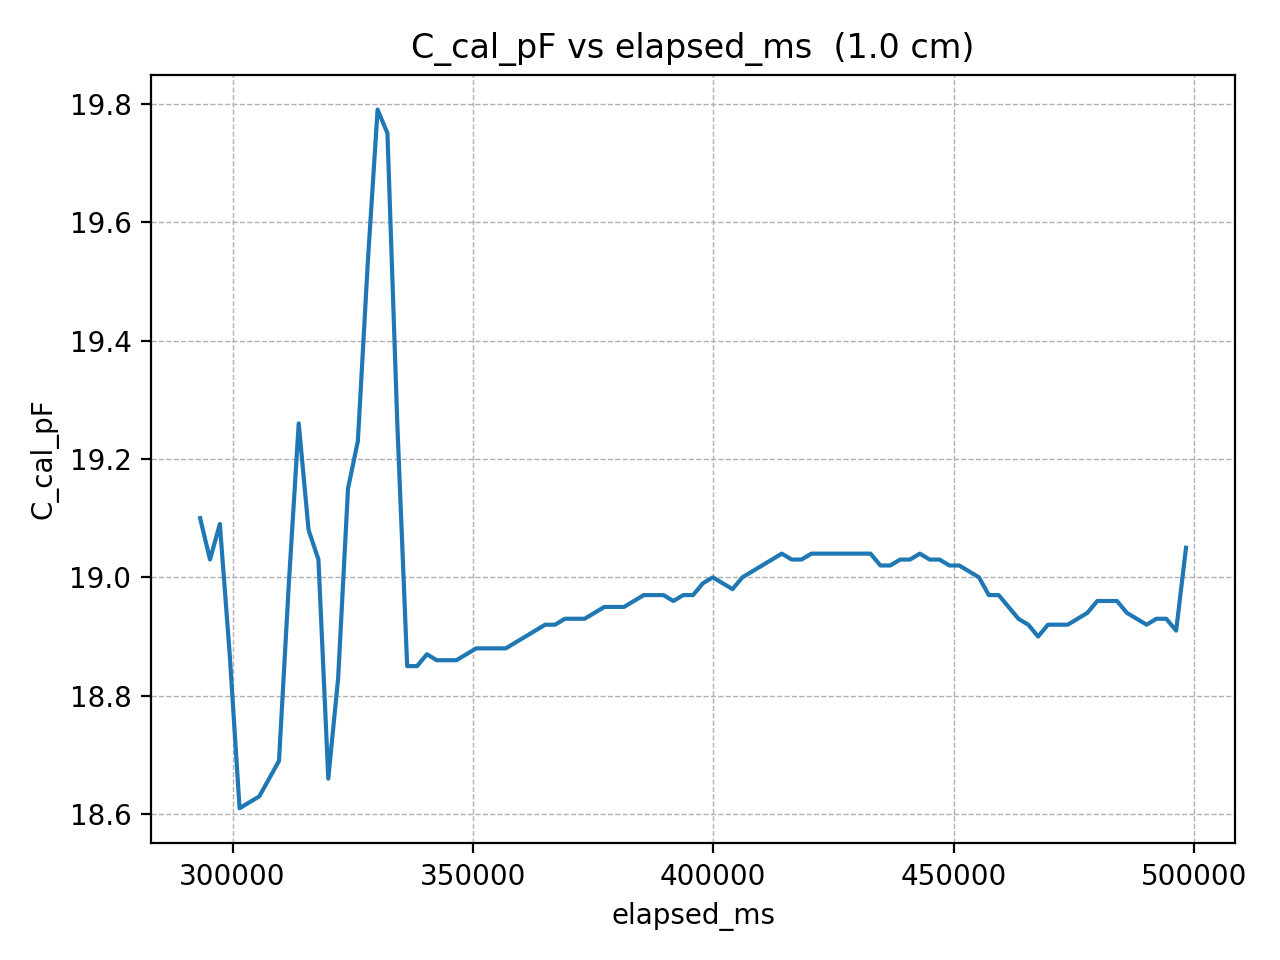

Source data for this figure (header and first rows):
elapsed_ms, C_cal_pF
293242, 19.1
295293, 19.03
297344, 19.09
299395, 18.87
301446, 18.61
303497, 18.62
305548, 18.63
307599, 18.66
309650, 18.69
311701, 18.99
313752, 19.26
315803, 19.08
317854, 19.03
319905, 18.66
321956, 18.83
324007, 19.15
326058, 19.23
328109, 19.53
330160, 19.79
332211, 19.75
334262, 19.26
336313, 18.85
338364, 18.85
340415, 18.87
342466, 18.86
344517, 18.86
346568, 18.86
348619, 18.87
350670, 18.88
352721, 18.88
354772, 18.88
356823, 18.88
358874, 18.89
360925, 18.9
362976, 18.91
365027, 18.92
367078, 18.92
369129, 18.93
371180, 18.93
373231, 18.93
375282, 18.94
377333, 18.95
379384, 18.95
381435, 18.95
383486, 18.96
385537, 18.97
387588, 18.97
389639, 18.97
391690, 18.96
393741, 18.97
395792, 18.97
397843, 18.99
399894, 19.0
401945, 18.99
403996, 18.98
406047, 19.0
408098, 19.01
410149, 19.02
412200, 19.03
414251, 19.04
... 41 more rows
